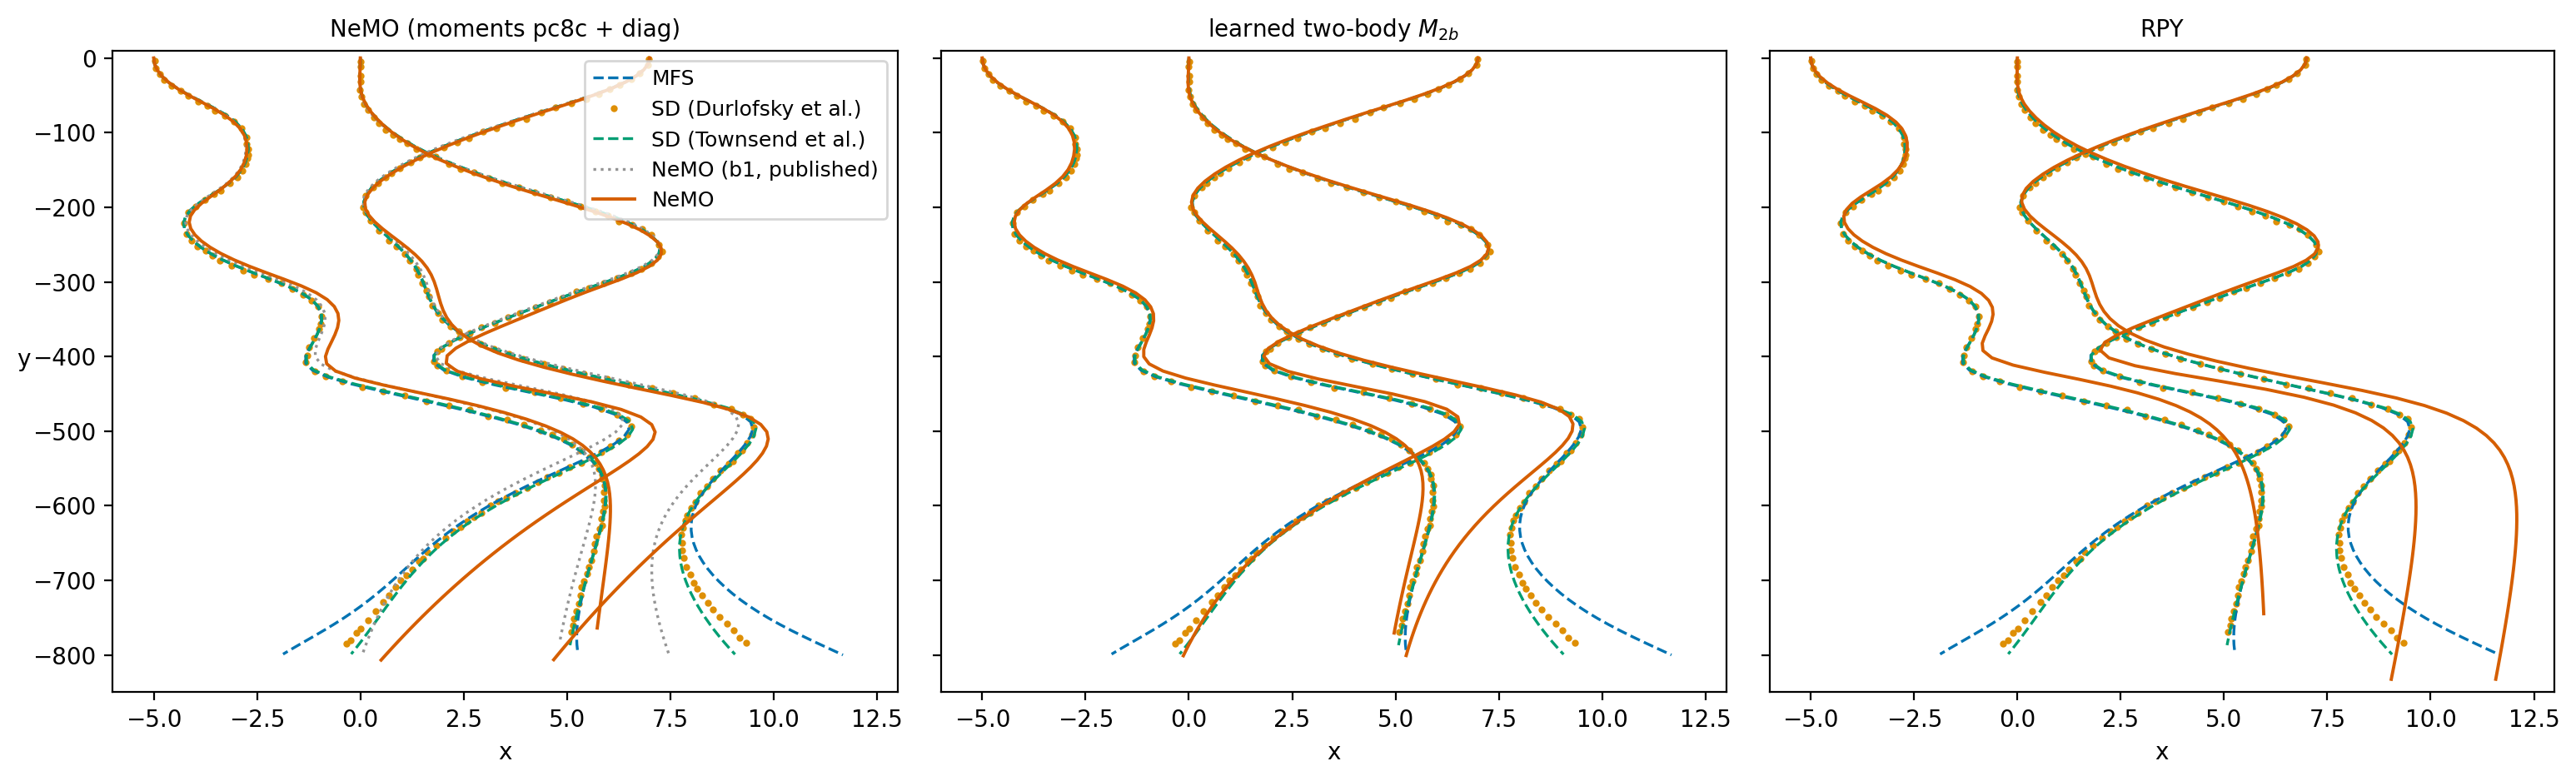

This figure's Python source:
#!/usr/bin/env python3
"""Figure 9 refresh: dynamic simulation of 3 falling spheres (Durlofsky et al. 1987, Fig 5),
regenerated with the new NeMO stack: Mob_Op_Nbody_Moments with the chain-fixed pc8c moments
pair model (nbody_moments_v2_kinf_rc8_pc8c.pt) + learned per-particle diagonal
(nbody_diag_v2_pc8c.pt), pair_cutoff = switch_dist = 8.

Protocol (benchmarks/rk4-3sphere.py, the published figure's integrator): three unit spheres
on the x-axis at x = -5, 0, 7, unit gravity F = (0, 0, -1) on each, mu = 1, classical RK4 on
the positions only with dt = 1 for 90 frames of 128 time units (11,520 steps; positions are
recorded every 128 steps -> 91 frames including t = 0). Plotted as x vs z ("y" in the paper).

References (data/fig9_rk4_3sphere_refs.npz, bundled from the paper checkout):
  mfs               the method-of-fundamental-solutions run (MobOpMFS coarse, same integrator)
  sd_townsend       Stokesian Dynamics, Townsend 2017 code (100fr-t128 run, first 91 frames)
  durlofsky         digitised Fig 5 of Durlofsky, Brady & Bossis 1987 (x, z only)
  published_*       the trajectories behind the published panels (nemo_b1 = Mob_Op_Nbody
                    with nbody_pinn_b1.pt at switch 6, 2b, rpy) for the old-vs-new comparison

    TORCH_COMPILE_DISABLE=1 python figures/fig9_rk4_3sphere.py --ops nemo      # ~20 min CPU
    TORCH_COMPILE_DISABLE=1 python figures/fig9_rk4_3sphere.py --ops 2b rpy    # ~3 min each
    python figures/fig9_rk4_3sphere.py --plot-only                             # re-render

Outputs: trajectories figures/fig9_rk4_3sphere_<op>.npy; the three paper panels as drop-in
copies at the paper's include names figures/rk4-dynamics.{pdf,png} (NeMO), rk4-2b.*, rk4-rpy.*;
a combined 3-panel figures/fig9_rk4_3sphere.{pdf,png}; the deviation-from-reference diagnostic
figures/fig9_rk4_3sphere_error.png and the per-operator metrics figures/fig9_rk4_3sphere.csv.
"""
from __future__ import annotations

import argparse
import os
import sys
import time
from pathlib import Path

import numpy as np

ROOT = Path(__file__).resolve().parents[1]
sys.path = [p for p in sys.path if p != str(ROOT)]
sys.path.insert(0, str(ROOT))
sys.path.insert(1, str(ROOT / "src"))  # grpy_tensors is imported bare by mob_op_2b_combined
os.chdir(ROOT)
os.environ.setdefault("TORCH_COMPILE_DISABLE", "1")  # accuracy work

REFS = "data/fig9_rk4_3sphere_refs.npz"
SELF_PATH = "data/models/self_interaction_model.pt"
TWO_BODY_PATH = "data/models/two_body_combined_model.pt"
MOMENTS_PATH = "data/models/nbody_moments_v2_kinf_rc8_pc8c.pt"
DIAG_PATH = "data/models/nbody_diag_v2_pc8c.pt"

INIT_POS = np.array([[-5.0, 0.0, 0.0], [0.0, 0.0, 0.0], [7.0, 0.0, 0.0]])
N_FRAMES, FRAME_STEPS, DT = 90, 128, 1.0

OPS = ["nemo", "2b", "rpy", "b1_paper"]
OP_LABELS = {"nemo": "NeMO", "2b": r"$M_{2b}$", "rpy": "RPY", "b1_paper": "NeMO (b1, published)"}
PANEL_FILES = {"nemo": "rk4-dynamics", "2b": "rk4-2b", "rpy": "rk4-rpy"}  # the paper's include names
PANEL_TITLES = {"nemo": "NeMO (moments pc8c + diag)", "2b": "learned two-body $M_{2b}$", "rpy": "RPY"}

# seaborn "colorblind" palette, the published figure's hues: MFS / Durlofsky / Townsend / ours
COLORS = {"MFS": "#0173B2", "SD (Durlofsky et al.)": "#DE8F05",
          "SD (Townsend et al.)": "#029E73", "ours": "#D55E00", "published": "#949494"}


def build_op(name: str):
    from src.mob_op_2b_combined import NNMob
    from src.mob_op_nbody import Mob_Op_Nbody
    from src.mob_op_nbody_moments import Mob_Op_Nbody_Moments

    common = dict(shape="sphere", self_nn_path=SELF_PATH, two_nn_path=TWO_BODY_PATH)
    if name == "nemo":
        return Mob_Op_Nbody_Moments(**common, nbody_nn_path=MOMENTS_PATH, switch_dist=8.0,
                                    pair_cutoff=8.0, neighbor_cutoff=8.0, max_neighbors=None,
                                    diag_nn_path=DIAG_PATH, diag_cutoff=8.0)
    if name == "2b":
        return NNMob(**common)
    if name == "rpy":
        return NNMob(**common, rpy_only=True)
    if name == "b1_paper":
        return Mob_Op_Nbody(**common, nbody_nn_path="data/models/nbody_pinn_b1.pt", switch_dist=6.0)
    raise ValueError(name)


def integrate(op, n_frames: int = N_FRAMES, frame_steps: int = FRAME_STEPS, dt: float = DT) -> np.ndarray:
    """RK4 on the sphere positions (orientations stay identity; only U is used), verbatim the
    published integrator. Returns (n_frames + 1, 3, 3) positions at t = 0, 128, ..., 128*n_frames."""
    import torch

    config = np.zeros((3, 7))
    config[:, :3] = INIT_POS
    config[:, 6] = 1.0  # identity quaternion, scalar-last
    forces = np.zeros((3, 6))
    forces[:, 2] = -1.0

    def vel(cfg: np.ndarray) -> np.ndarray:
        with torch.no_grad():
            v = op.apply(cfg, forces, 1.0)
        v = np.asarray(v.cpu() if torch.is_tensor(v) else v, dtype=np.float64)
        return v[:, :3]

    frames = [config[:, :3].copy()]
    t0 = time.time()
    for it in range(n_frames * frame_steps):
        k1 = vel(config)
        c2 = config.copy(); c2[:, :3] += 0.5 * dt * k1
        k2 = vel(c2)
        c3 = config.copy(); c3[:, :3] += 0.5 * dt * k2
        k3 = vel(c3)
        c4 = config.copy(); c4[:, :3] += dt * k3
        k4 = vel(c4)
        config[:, :3] += (dt / 6.0) * (k1 + 2 * k2 + 2 * k3 + k4)
        if (it + 1) % frame_steps == 0:
            frames.append(config[:, :3].copy())
            f = (it + 1) // frame_steps
            if f % 10 == 0 or f == n_frames:
                print(f"  frame {f}/{n_frames}  t={(it + 1) * dt:.0f}  z={config[:, 2].round(1).tolist()}"
                      f"  x={config[:, 0].round(2).tolist()}  [{time.time() - t0:.0f} s]", flush=True)
    return np.array(frames)


def traj_path(name: str) -> Path:
    return ROOT / "figures" / f"fig9_rk4_3sphere_{name}.npy"


def load_trajectories(names) -> dict[str, np.ndarray]:
    out = {}
    for name in names:
        p = traj_path(name)
        if p.exists():
            out[name] = np.load(p)
    return out


def deviation(traj: np.ndarray, ref: np.ndarray) -> np.ndarray:
    """Per-frame mean over the 3 spheres of |r_i(t) - r_i^ref(t)| (radii)."""
    n = min(len(traj), len(ref))
    return np.linalg.norm(traj[:n] - ref[:n], axis=-1).mean(axis=1)


def metrics(trajs: dict[str, np.ndarray], refs) -> "pd.DataFrame":
    import pandas as pd

    rows = []
    mfs, sd = refs["mfs"], refs["sd_townsend"]
    z_mfs = mfs[:, :, 2].mean(axis=1)
    early = z_mfs > -400.0  # the window where the references agree with one another
    ref_gap = deviation(sd, mfs)
    curves = dict(trajs)
    curves["b1_paper"] = refs["published_nemo_b1"]
    curves["2b_paper"] = refs["published_2b"]
    curves["rpy_paper"] = refs["published_rpy"]
    for name, tr in curves.items():
        d_mfs, d_sd = deviation(tr, mfs), deviation(tr, sd)
        n = len(d_mfs)
        rows.append({"op": name,
                     "mean_dev_mfs": d_mfs.mean(), "max_dev_mfs": d_mfs.max(), "final_dev_mfs": d_mfs[-1],
                     "mean_dev_mfs_y>-400": d_mfs[early[:n]].mean(), "max_dev_mfs_y>-400": d_mfs[early[:n]].max(),
                     "mean_dev_sd": d_sd.mean(), "max_dev_sd": d_sd.max(), "final_dev_sd": d_sd[-1],
                     "mean_dev_sd_y>-400": d_sd[early[:n]].mean(), "max_dev_sd_y>-400": d_sd[early[:n]].max(),
                     "frames": n})
    rows.append({"op": "SD (Townsend) vs MFS", "mean_dev_mfs": ref_gap.mean(), "max_dev_mfs": ref_gap.max(),
                 "final_dev_mfs": ref_gap[-1], "mean_dev_mfs_y>-400": ref_gap[early].mean(),
                 "max_dev_mfs_y>-400": ref_gap[early].max(), "frames": len(ref_gap)})
    return pd.DataFrame(rows)


def _plot_refs(ax, refs, n_frames: int | None = None):
    def plot_method(points, label, **kw):
        for i in range(3):
            ax.plot(points[:, i, 0], points[:, i, 2], color=COLORS[label], label=label if i == 0 else None, **kw)

    plot_method(refs["mfs"][: (n_frames + 1) if n_frames else None], "MFS", linestyle="--", lw=1.2)
    plot_method(refs["durlofsky"], "SD (Durlofsky et al.)", marker=".", linestyle="None", ms=4, zorder=0)
    plot_method(refs["sd_townsend"][: (n_frames + 1) if n_frames else None], "SD (Townsend et al.)", linestyle="--", lw=1.2)


def _plot_ours(ax, traj, label, color=COLORS["ours"], **kw):
    for i in range(3):
        ax.plot(traj[:, i, 0], traj[:, i, 2], color=color, label=label if i == 0 else None, **kw)


def _finish(ax, legend=True):
    ax.set_xlabel("x")
    ax.set_ylabel("y", rotation=0)
    ax.set_xlim([-6, 13])
    ax.set_ylim([-850, 10])
    if legend:
        ax.legend(loc="upper right", fontsize=9)


def plot(trajs: dict[str, np.ndarray], refs) -> None:
    import matplotlib
    matplotlib.use("Agg")
    import matplotlib.pyplot as plt

    # single panels at the paper's include names
    for name, stem in PANEL_FILES.items():
        if name not in trajs:
            continue
        fig, ax = plt.subplots(figsize=(6.4, 4.8))
        _plot_refs(ax, refs)
        _plot_ours(ax, trajs[name], OP_LABELS[name], linestyle="-", lw=1.4)
        _finish(ax)
        for ext in ("pdf", "png"):
            fig.savefig(f"figures/{stem}.{ext}", dpi=300, bbox_inches="tight")
        plt.close(fig)

    # combined 3-panel (paper layout) + the published NeMO trajectory greyed into the NeMO panel
    panels = [n for n in ("nemo", "2b", "rpy") if n in trajs]
    if panels:
        fig, axes = plt.subplots(1, len(panels), figsize=(5.2 * len(panels), 4.8), sharey=True, squeeze=False)
        for ax, name in zip(axes[0], panels):
            _plot_refs(ax, refs)
            if name == "nemo":
                _plot_ours(ax, refs["published_nemo_b1"], OP_LABELS["b1_paper"], color=COLORS["published"],
                           linestyle=":", lw=1.2)
            _plot_ours(ax, trajs[name], OP_LABELS[name], linestyle="-", lw=1.4)
            ax.set_title(PANEL_TITLES[name], fontsize=10)
            _finish(ax, legend=(name == panels[0]))
        for ax in axes[0][1:]:
            ax.set_ylabel("")
        fig.tight_layout()
        for ext in ("pdf", "png"):
            fig.savefig(f"figures/fig9_rk4_3sphere.{ext}", dpi=200, bbox_inches="tight")
        plt.close(fig)

    # deviation diagnostic: mean |r - r_ref| per frame vs the MFS run and vs Townsend's SD
    fig, axes = plt.subplots(1, 2, figsize=(11, 4.0), sharey=True)
    t = np.arange(len(refs["mfs"])) * FRAME_STEPS * DT
    series = [("b1_paper", refs["published_nemo_b1"], COLORS["published"], ":"),
              ("2b", trajs.get("2b", refs["published_2b"]), "#CC78BC", "--"),
              ("rpy", trajs.get("rpy", refs["published_rpy"]), "#56B4E9", "--")]
    if "nemo" in trajs:
        series.insert(0, ("nemo", trajs["nemo"], COLORS["ours"], "-"))
    for ax, (ref_name, key) in zip(axes, [("MFS", "mfs"), ("SD (Townsend et al.)", "sd_townsend")]):
        for name, tr, color, ls in series:
            d = deviation(tr, refs[key])
            ax.plot(t[: len(d)], d, color=color, linestyle=ls, lw=1.6, label=OP_LABELS[name])
        other = "sd_townsend" if key == "mfs" else "mfs"
        d = deviation(refs[other], refs[key])
        ax.plot(t[: len(d)], d, color="k", linestyle="-.", lw=1.0, label="other reference")
        ax.set_title(f"mean sphere displacement from {ref_name} (radii)", fontsize=10)
        ax.set_xlabel("t")
        ax.set_yscale("log")
        ax.grid(alpha=0.3)
    axes[0].set_ylabel("|r − r_ref| (radii)")
    axes[0].legend(fontsize=8)
    fig.tight_layout()
    fig.savefig("figures/fig9_rk4_3sphere_error.png", dpi=150, bbox_inches="tight")
    plt.close(fig)


def main() -> None:
    ap = argparse.ArgumentParser(description=__doc__, formatter_class=argparse.RawDescriptionHelpFormatter)
    ap.add_argument("--ops", nargs="*", default=["nemo"], choices=OPS)
    ap.add_argument("--plot-only", action="store_true")
    ap.add_argument("--frames", type=int, default=N_FRAMES)
    ap.add_argument("--threads", type=int, default=4)
    args = ap.parse_args()

    refs = np.load(REFS)
    if not args.plot_only:
        import torch
        torch.set_num_threads(args.threads)
        for name in args.ops:
            print(f"== {name}: RK4 dt={DT} x {args.frames} frames of {FRAME_STEPS} steps", flush=True)
            traj = integrate(build_op(name), n_frames=args.frames)
            np.save(traj_path(name), traj)
            print(f"   saved {traj_path(name)}  final z={traj[-1, :, 2].round(2).tolist()}", flush=True)

    trajs = load_trajectories(OPS)
    if not trajs:
        sys.exit("no trajectories found; run without --plot-only first")
    import pandas as pd
    df = metrics(trajs, refs)
    df.to_csv("figures/fig9_rk4_3sphere.csv", index=False)
    with pd.option_context("display.width", 200, "display.float_format", "{:.3f}".format):
        print(df.to_string(index=False))
    plot(trajs, refs)
    print("wrote figures/fig9_rk4_3sphere.{pdf,png,csv}, figures/fig9_rk4_3sphere_error.png,"
          " and the paper panels figures/rk4-{dynamics,2b,rpy}.{pdf,png}")


if __name__ == "__main__":
    main()
